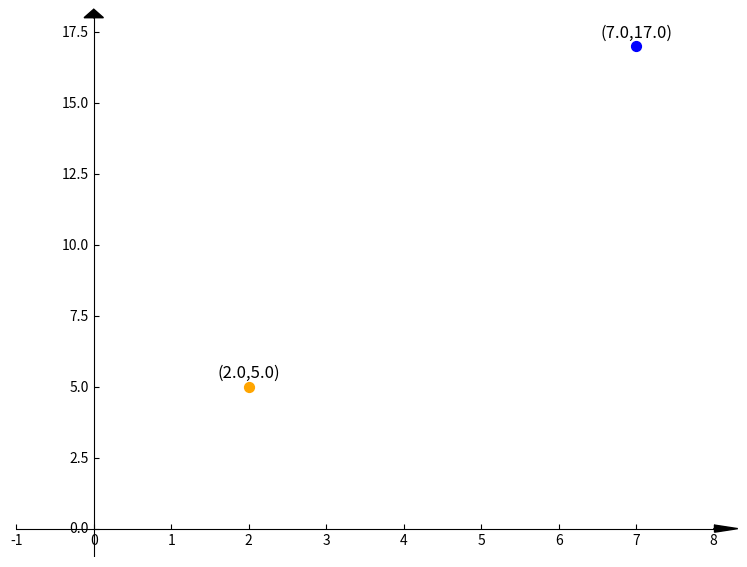

This figure's Python source:
import math
import matplotlib.pyplot as plt
import numpy as np
from mpl_toolkits.axisartist import SubplotZero



class Axes():
    
    def __init__(self, xlim=(-5,5), ylim=(-5,5), figsize=(12,5)):
        self.xlim = xlim
        self.ylim = ylim
        self.figsize  = figsize
        self.points   = []
        self.segments = []
        self.vectors  = []
        self.lines    = []
        self.scale_arrows()

    def __arrow__(self, x, y, dx, dy, width, length):
        plt.arrow(
            x, y, dx, dy, 
            color       = 'k',
            clip_on     = False, 
            head_width  = self.head_width, 
            head_length = self.head_length
        ) 
        
    def __drawAxis__(self):
        """
        Draws the 2D cartesian axis
        """
        # A subplot with two additional axis, "xzero" and "yzero"
        # corresponding to the cartesian axis
        ax = SubplotZero(self.fig, 1, 1, 1)
        self.fig.add_subplot(ax)
        
        # make xzero axis (horizontal axis line through y=0) visible.
        for axis in ["xzero","yzero"]:
            ax.axis[axis].set_visible(True)
        # make the other axis (left, bottom, top, right) invisible
        for n in ["left", "right", "bottom", "top"]:
            ax.axis[n].set_visible(False)
            
        # Plot limits
        plt.xlim(self.xlim)
        plt.ylim(self.ylim)

        # Draw the arrows
        self.__arrow__(self.xlim[1], 0, 0.01, 0, 0.3, 0.2) # x-axis arrow
        self.__arrow__(0, self.ylim[1], 0, 0.01, 0.2, 0.3) # y-axis arrow
        
        
    def scale_arrows(self):
        """ Make the arrows look good regardless of the axis limits """
        xrange = self.xlim[1] - self.xlim[0]
        yrange = self.ylim[1] - self.ylim[0]
        
        self.head_width  = min(xrange/30, 0.25)
        self.head_length = min(yrange/30, 0.3)
        
        
    def draw(self, image=None):
        self.scale_arrows()
        self.fig = plt.figure(figsize=self.figsize)
        # First draw the axis
        self.__drawAxis__()
        # Plot each point
        for point in self.points:
            point.draw()
        # Save the image?
        if image:
            plt.savefig(image)
        plt.show()
        
    def addPoints(self, points):
        for p in points:
            self.addPoint(p)
            
    def addPoint(self, p):
        self.points.append(p)


class Point():
    
    def __init__(self, x, y, color='#4ca3dd', size=50, add_coordinates=True):
        self.x = x
        self.y = y
        self.color = color
        self.size  = size
        self.add_coordinates = add_coordinates
        self.y_offset = 0.2
        self.items = np.array([x,y])
        self.len = 2
        
    def __getitem__(self, index):
        return self.items[index]
    
    def __str__(self):
        return "Point(%.2f,%.2f)" % (self.x, self.y)
    
    def __repr__(self):
        return "Point(%.2f,%.2f)" % (self.x, self.y)
    
    def __len__(self):
        return self.len
    
    def draw(self):
        plt.scatter([self.x], [self.y], color=self.color, s=self.size)
        
        # Add the coordinates if asked by user
        if self.add_coordinates:
            plt.text(
                self.x, self.y + self.y_offset,
                "(%.1f,%.1f)"%(self.x,self.y),
                horizontalalignment='center',
                verticalalignment='bottom',
                fontsize=12
            )



# Create the cartesian axis
axes = Axes(xlim=(-1,8), ylim=(-1,18), figsize=(9,7))

# Create two points
p1 = Point(2,  5, color='#ffa500')
p2 = Point(7, 17, color='#0000ff')

axes.addPoints([p1, p2])
axes.draw()